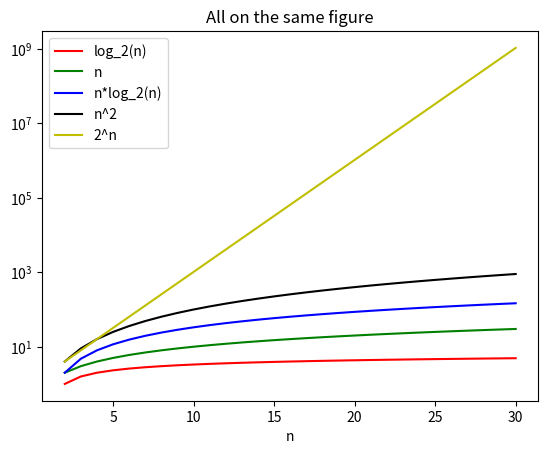

Write Python code to recreate this figure.
import matplotlib.pyplot as plt
from math import log2

N = [n for n in range(2,31)]
Y_all = [ [log2(x) for x in N] , N ,
          [x*log2(x) for x in N] , [x**2 for x in N] ,
          [2**x for x in N] ]
colors = ['r' , 'g' , 'b' , 'k' , 'y']
labels = ['log_2(n)' , 'n' , 'n*log_2(n)' , 'n^2' , '2^n']

plt.figure()
for i in range(5):
    plt.plot(N , Y_all[i] , colors[i] , label = labels[i])

plt.yscale('log')
plt.xlabel('n')
plt.title('All on the same figure')
plt.legend()
plt.show()


# labels = ['Logarithmic Growth' , 'Linear Growth' 
#           , 'Loglinear Growth' , 'Quadratic Growth'
#           , 'Exponential Growth']